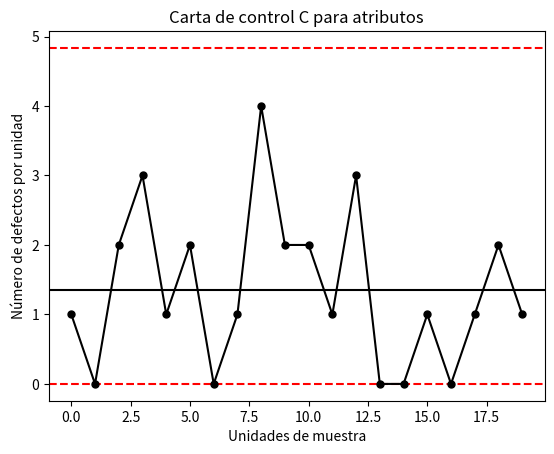

The script that saved this image:
#Importe de la librería Numpy para el manejo de datos.
import numpy as np

# Datos de entrada.
#Se define la variable c como un arreglo.
# número de defectos por unidad.
c = np.array([1, 0, 2, 3, 1, 2, 0, 1, 4, 2, 2, 1, 3, 0, 0, 1, 0, 1, 2, 1])


#Importe de la librería Numpy para el manejo de datos.
#Importe de la librería Matplotlib para la construcción del gráfico de control.
import numpy as np
import matplotlib.pyplot as plt

#Calcular el número promedio de defectos por unidad.
defectos_promedio = np.mean(c)

#Calcular límites de control de la carta C.
if (defectos_promedio - 3 * np.sqrt(defectos_promedio)) < 0:
  LIC = 0
else:
  LIC = defectos_promedio - 3 * np.sqrt(defectos_promedio)

LSC = defectos_promedio + 3 * np.sqrt(defectos_promedio)

#Presentar los resultados de los lîmites de control.
print("Media de defectos por unidad:", defectos_promedio)
print("Límite de control superior:", LSC)
print("Límite de control inferior:", LIC)

#Crear la carta de control np para los datos con los límites calculados con la librería Matplotlib.
fig, ax = plt.subplots()
ax.axhline(y=LSC, color='r', linestyle='--', label='LSC')
ax.axhline(y=defectos_promedio, color='k', linestyle='-', label='LC')
ax.axhline(y=LIC, color='r', linestyle='--', label='LIC')
ax.plot(c, 'o-', markersize=5, color='black')
ax.set_title('Carta de control C para atributos')
ax.set_xlabel('Unidades de muestra')
ax.set_ylabel('Número de defectos por unidad')
plt.show()